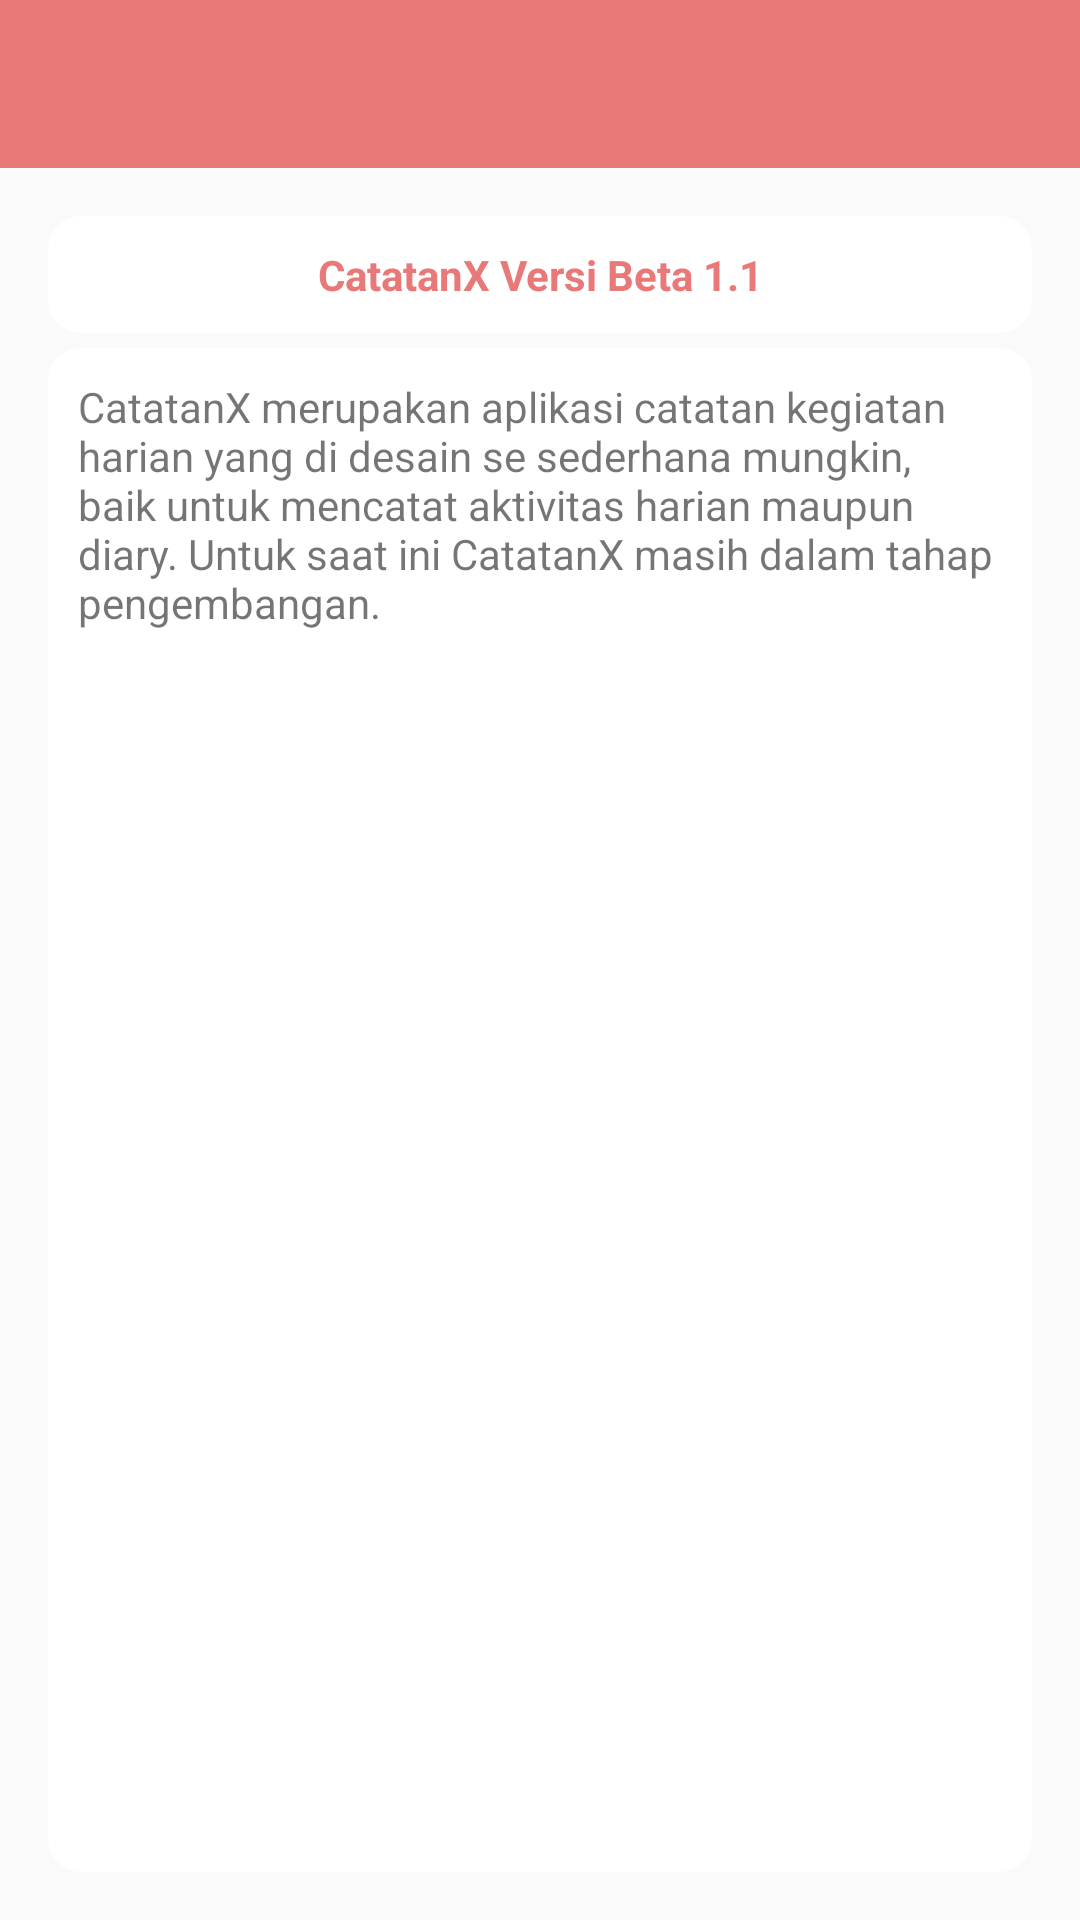

Write the Android layout XML for this screen, with the resource values it uses.
<!-- AndroidManifest.xml: application theme MyTheme -->
<!-- res/layout/about.xml -->
<?xml version="1.0" encoding="utf-8"?>
<LinearLayout
	xmlns:android="http://schemas.android.com/apk/res/android"
	xmlns:tools="http://schemas.android.com/tools"
	android:layout_width="match_parent"
	android:layout_height="match_parent"
	android:orientation="vertical"
	tools:context=".About">

	<android.support.v7.widget.Toolbar
		android:id="@+id/toolbar"
		android:minHeight="?attr/actionBarSize"
		android:layout_width="match_parent"
		android:layout_height="wrap_content"
		android:background="@color/colorPrimary">

	</android.support.v7.widget.Toolbar>

	<LinearLayout
		android:layout_width="match_parent"
		android:layout_height="match_parent"
		android:orientation="vertical"
		android:padding="16dp">

		<TextView
			android:id="@+id/about_judul"
			android:layout_width="match_parent"
			android:layout_height="wrap_content"
			android:text="CatatanX Versi Beta 1.1"
			android:inputType="text"
			android:textStyle="bold"
			android:textColor="@color/colorPrimary"
			android:background="@drawable/paper"
			android:gravity="center"/>

		<TextView
			android:id="@+id/about_deskripsi"
			android:layout_width="match_parent"
			android:layout_height="0dp"
			android:layout_weight="1"
			android:text="CatatanX merupakan aplikasi catatan kegiatan harian yang di desain se sederhana mungkin, baik untuk mencatat aktivitas harian maupun diary. Untuk saat ini CatatanX masih dalam tahap pengembangan."
			android:inputType="textMultiLine"
			android:gravity="top|start"
			android:background="@drawable/paper"
			android:layout_marginTop="5dp"/>

	</LinearLayout>

</LinearLayout>
<!-- resources referenced by this layout -->
<resources>
  <color name="colorPrimary">#E97978</color>
  <!-- drawable paper (drawable) -->
  <?xml version="1.0" encoding="utf-8"?>
  <shape xmlns:android="http://schemas.android.com/apk/res/android">
      <solid android:color="#ffffff" />
      <stroke android:width="2dp" android:color="#ffffff" />
      <padding android:left="10dp" android:top="10dp" android:right="10dp" android:bottom="10dp" />
      <corners android:topLeftRadius="10dp" android:topRightRadius="10dp"
  		android:bottomLeftRadius="10dp" android:bottomRightRadius="10dp"/>
  </shape>
  <style name="MyTheme" parent="Theme.AppCompat.Light.NoActionBar">
  
  		<item name="colorPrimary">@color/colorPrimary</item>
          <item name="colorPrimaryDark">@color/colorPrimaryDark</item>
          <item name="colorAccent">@color/colorAccent</item>
  		<item name="colorControlNormal">@color/colorPrimary</item>
  		<item name="colorControlActivated">#ffffff</item>
  		<item name="titleTextColor">#ffffff</item>
  
  	</style>
  <color name="colorPrimaryDark">#CB5E5B</color>
  <color name="colorAccent">#FF4081</color>
</resources>
